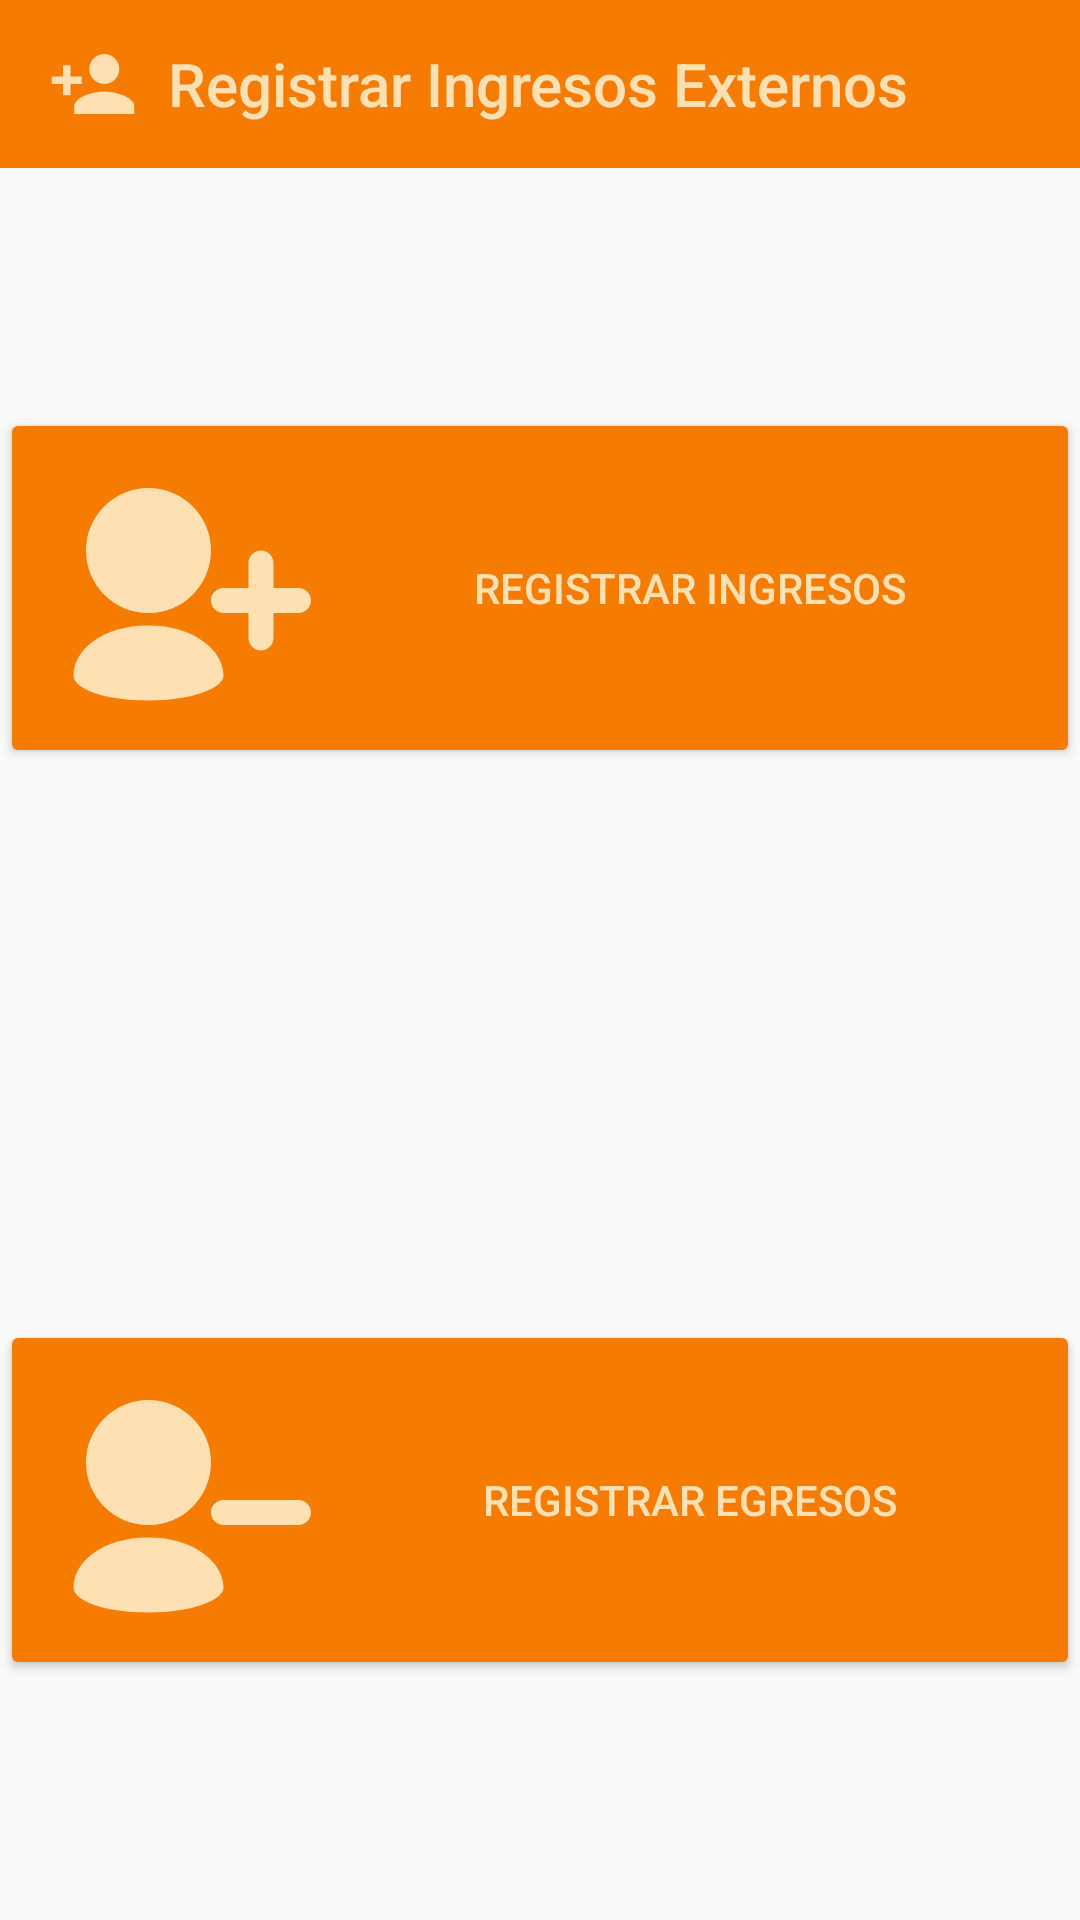

The Android layout XML behind this screen, and the referenced resources:
<!-- AndroidManifest.xml: application theme Login -->
<!-- res/layout/fragment_registros.xml -->
<?xml version="1.0" encoding="utf-8"?>
<android.support.constraint.ConstraintLayout xmlns:android="http://schemas.android.com/apk/res/android"
xmlns:app="http://schemas.android.com/apk/res-auto"
xmlns:tools="http://schemas.android.com/tools"
android:layout_width="match_parent"
android:layout_height="match_parent"
android:orientation="vertical"
tools:context=".RegistrosFragment">


<android.support.v7.widget.Toolbar
    android:id="@+id/toolbar3"
    android:layout_width="match_parent"
    android:layout_height="wrap_content"
    android:layout_gravity="top"
    android:background="@color/colorPrimaryDark"
    android:minHeight="?attr/actionBarSize"
    app:title="  Registrar Ingresos Externos"
    app:titleTextColor="@color/primary_light"
    app:logo="@drawable/icono_toolbar_registrar_ingresos"/>


<Button
    android:id="@+id/idRegistrarIngresante"
    android:layout_width="match_parent"
    android:layout_height="wrap_content"
    android:layout_marginTop="80dp"
    android:drawableLeft="@drawable/ic_agregaringreso"
    android:text="REGISTRAR INGRESOS"
    android:theme="@style/MyButton"
    app:layout_constraintTop_toBottomOf="@+id/toolbar3"
    tools:layout_editor_absoluteX="0dp"
    tools:ignore="MissingConstraints" />

<Button
    android:id="@+id/idRegistrarEgresos"
    android:layout_width="match_parent"
    android:layout_height="wrap_content"
    android:layout_marginBottom="80dp"
    android:drawableLeft="@drawable/ic_eliminaringreso"
    android:text="REGISTRAR EGRESOS"
    android:theme="@style/MyButton"
    app:layout_constraintBottom_toBottomOf="parent"
    tools:layout_editor_absoluteX="0dp"
    tools:ignore="MissingConstraints" />

</android.support.constraint.ConstraintLayout>
<!-- resources referenced by this layout -->
<resources>
  <color name="colorPrimaryDark">#f57c00</color>
  <color name="primary_light">#FFE0B2</color>
  <!-- drawable ic_agregaringreso (drawable) -->
  <vector xmlns:android="http://schemas.android.com/apk/res/android"
          android:width="100dp"
          android:height="100dp"
          android:viewportWidth="24.0"
          android:viewportHeight="24.0">
      <path
          android:fillColor="@color/primary_light"
  
          android:pathData="M9,14c1.381,0,2.631-0.56,3.536-1.465C13.44,11.631,14,10.381,14,9s-0.56-2.631-1.464-3.535C11.631,4.56,10.381,4,9,4  S6.369,4.56,5.464,5.465C4.56,6.369,4,7.619,4,9s0.56,2.631,1.464,3.535C6.369,13.44,7.619,14,9,14z,M9,21c3.518,0,6-1,6-2c0-2-2.354-4-6-4c-3.75,0-6,2-6,4C3,20,5.25,21,9,21z,M21,12h-2v-2c0-0.553-0.447-1-1-1s-1,0.447-1,1v2h-2c-0.553,0-1,0.447-1,1s0.447,1,1,1h2v2c0,0.553,0.447,1,1,1s1-0.447,1-1  v-2h2c0.553,0,1-0.447,1-1S21.553,12,21,12z"/>
  </vector>
  <!-- drawable ic_eliminaringreso (drawable) -->
  <vector xmlns:android="http://schemas.android.com/apk/res/android"
          android:width="100dp"
          android:height="100dp"
          android:viewportWidth="24.0"
          android:viewportHeight="24.0">
      <path
          android:fillColor="@color/primary_light"
          android:pathData="M21,14h-6c-0.553,0-1-0.447-1-1s0.447-1,1-1h6c0.553,0,1,0.447,1,1S21.553,14,21,14z,M14,9c0,1.381-0.56,2.631-1.464,3.535C11.631,13.44,10.381,14,9,14s-2.631-0.56-3.536-1.465C4.56,11.631,4,10.381,4,9   s0.56-2.631,1.464-3.535C6.369,4.56,7.619,4,9,4s2.631,0.56,3.536,1.465C13.44,6.369,14,7.619,14,9z,M9,15c-3.75,0-6,2-6,4c0,1,2.25,2,6,2c3.518,0,6-1,6-2C15,17,12.646,15,9,15z "/>
  </vector>
  <!-- drawable icono_toolbar_registrar_ingresos (drawable) -->
  <vector xmlns:android="http://schemas.android.com/apk/res/android"
      android:width="30dp"
      android:height="30dp"
      android:viewportWidth="24"
      android:viewportHeight="24">
      <path
          android:fillColor="@color/primary_light"
  
          android:pathData="M15 12c2.21 0 4-1.79 4-4s-1.79-4-4-4-4 1.79-4 4 1.79 4 4 4zm-9-2V7H4v3H1v2h3v3h2v-3h3v-2H6zm9 4c-2.67 0-8 1.34-8 4v2h16v-2c0-2.66-5.33-4-8-4z"/>
  
  </vector>
  <style name="MyButton" parent="Theme.AppCompat.Light">
          <item name="colorControlHighlight">@color/primary_light</item>
          <item name="colorButtonNormal">@color/colorPrimaryDark</item>
          <item name="android:textColorPrimary">@color/primary_light</item>
      </style>
  <style name="Login" parent="Theme.AppCompat.Light.NoActionBar">
          
          <item name="colorPrimary">@color/colorPrimary</item>
          <item name="colorPrimaryDark">@color/colorPrimaryDark</item>
          <item name="colorAccent">@color/colorAccent</item>
      </style>
  <color name="colorPrimary">#ff9800</color>
  <color name="colorAccent">#FF5722</color>
</resources>
